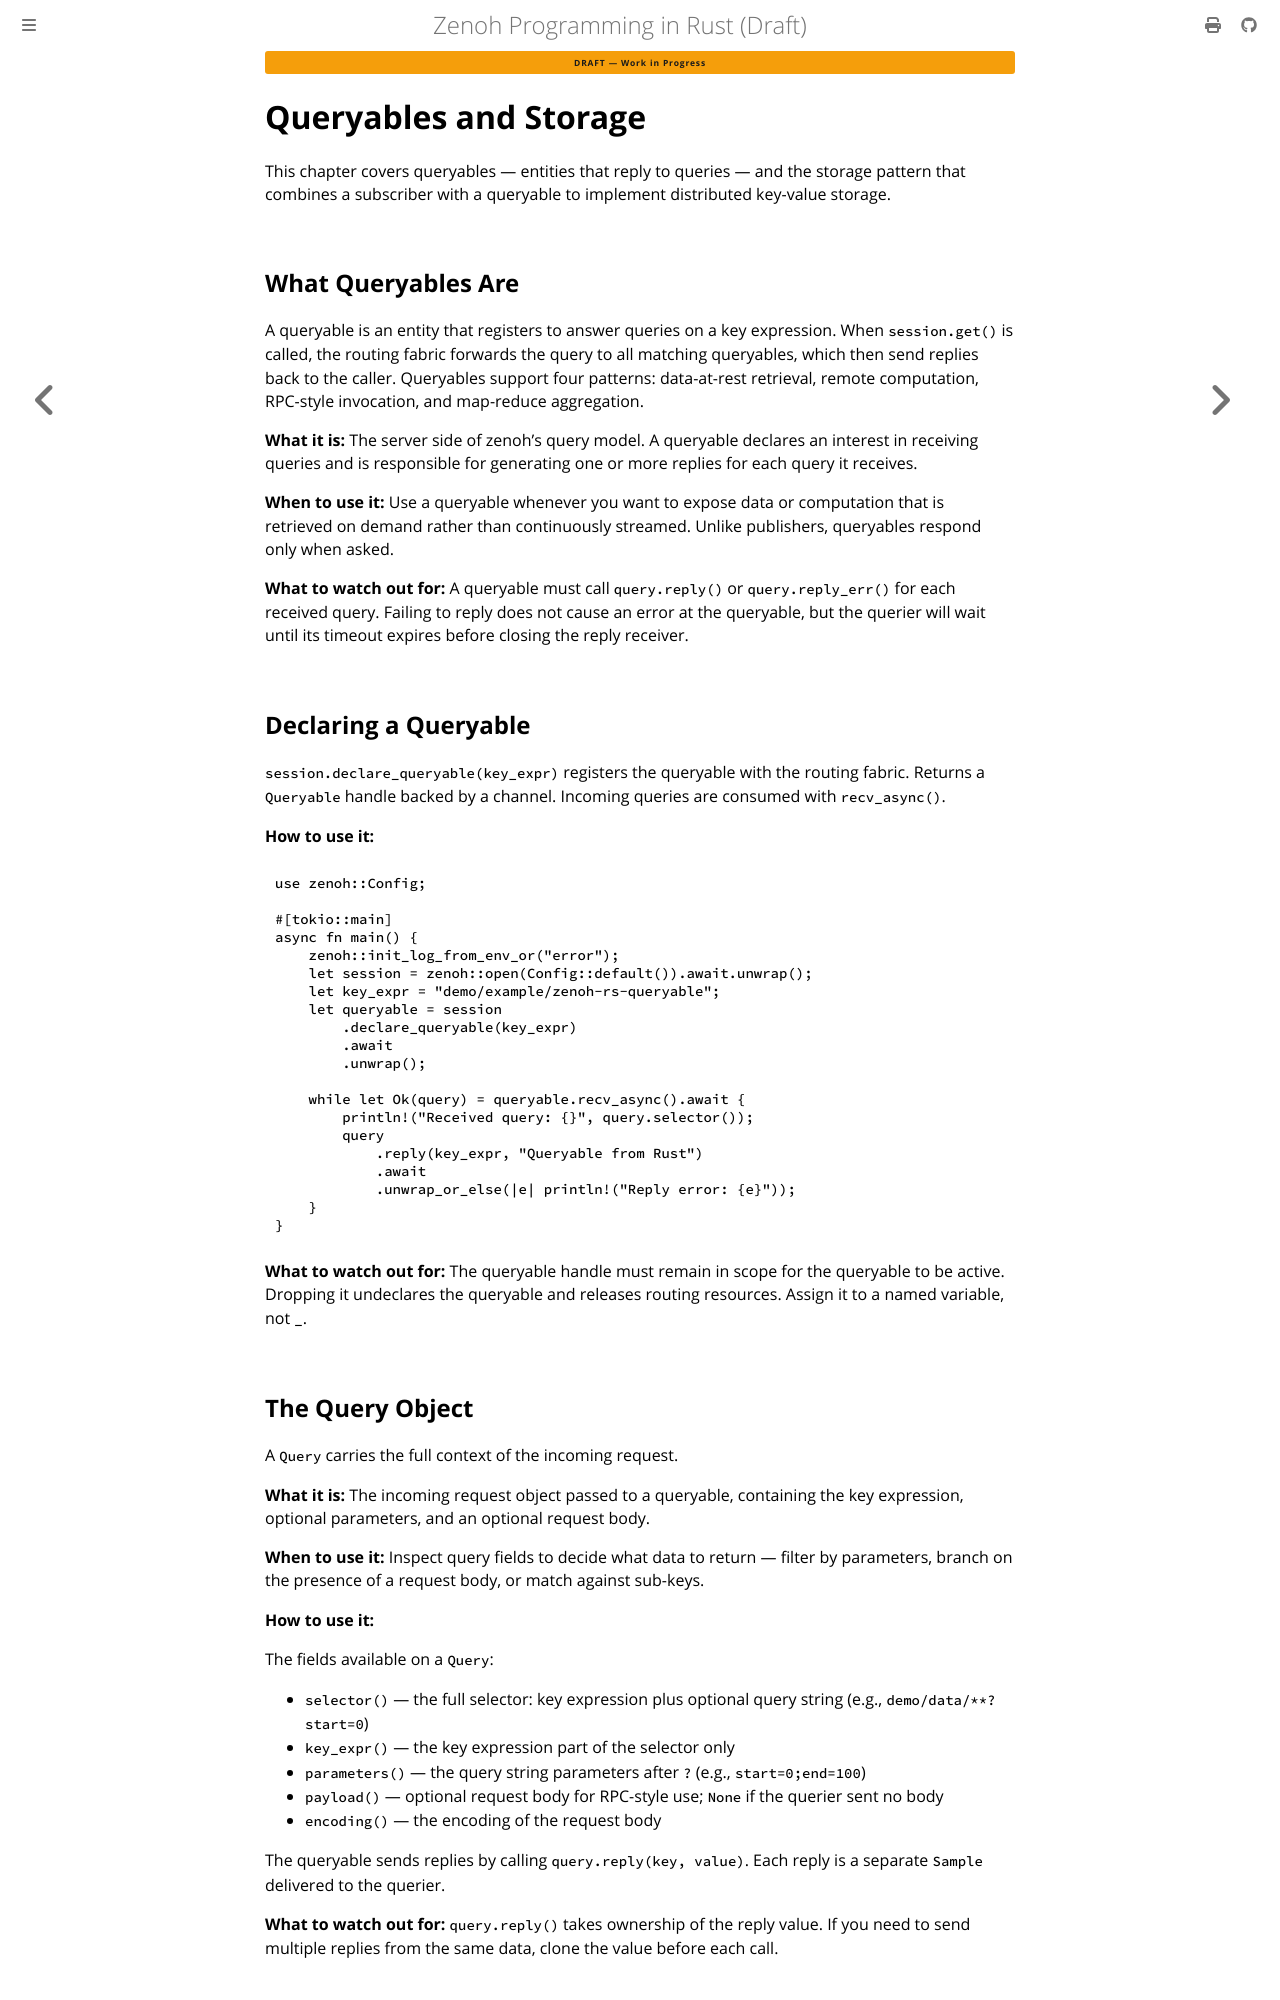

repository: kydos/zenoh-book · page: chapter_07.html · generator: mdbook

# Queryables and Storage

This chapter covers queryables — entities that reply to queries — and the storage pattern that combines a subscriber with a queryable to implement distributed key-value storage.

## What Queryables Are

A queryable is an entity that registers to answer queries on a key expression. When `session.get()` is called, the routing fabric forwards the query to all matching queryables, which then send replies back to the caller. Queryables support four patterns: data-at-rest retrieval, remote computation, RPC-style invocation, and map-reduce aggregation.

**What it is:** The server side of zenoh's query model. A queryable declares an interest in receiving queries and is responsible for generating one or more replies for each query it receives.

**When to use it:** Use a queryable whenever you want to expose data or computation that is retrieved on demand rather than continuously streamed. Unlike publishers, queryables respond only when asked.

**What to watch out for:** A queryable must call `query.reply()` or `query.reply_err()` for each received query. Failing to reply does not cause an error at the queryable, but the querier will wait until its timeout expires before closing the reply receiver.

## Declaring a Queryable

`session.declare_queryable(key_expr)` registers the queryable with the routing fabric. Returns a `Queryable` handle backed by a channel. Incoming queries are consumed with `recv_async()`.

**How to use it:**

```rust
use zenoh::Config;

#[tokio::main]
async fn main() {
    zenoh::init_log_from_env_or("error");
    let session = zenoh::open(Config::default()).await.unwrap();
    let key_expr = "demo/example/zenoh-rs-queryable";
    let queryable = session
        .declare_queryable(key_expr)
        .await
        .unwrap();

    while let Ok(query) = queryable.recv_async().await {
        println!("Received query: {}", query.selector());
        query
            .reply(key_expr, "Queryable from Rust")
            .await
            .unwrap_or_else(|e| println!("Reply error: {e}"));
    }
}
```

**What to watch out for:** The queryable handle must remain in scope for the queryable to be active. Dropping it undeclares the queryable and releases routing resources. Assign it to a named variable, not `_`.

## The Query Object

A `Query` carries the full context of the incoming request.

**What it is:** The incoming request object passed to a queryable, containing the key expression, optional parameters, and an optional request body.

**When to use it:** Inspect query fields to decide what data to return — filter by parameters, branch on the presence of a request body, or match against sub-keys.

**How to use it:**

The fields available on a `Query`:

- `selector()` — the full selector: key expression plus optional query string (e.g., `demo/data/**?start=0`)
- `key_expr()` — the key expression part of the selector only
- `parameters()` — the query string parameters after `?` (e.g., `start=0;end=100`)
- `payload()` — optional request body for RPC-style use; `None` if the querier sent no body
- `encoding()` — the encoding of the request body

The queryable sends replies by calling `query.reply(key, value)`. Each reply is a separate `Sample` delivered to the querier.

**What to watch out for:** `query.reply()` takes ownership of the reply value. If you need to send multiple replies from the same data, clone the value before each call.
